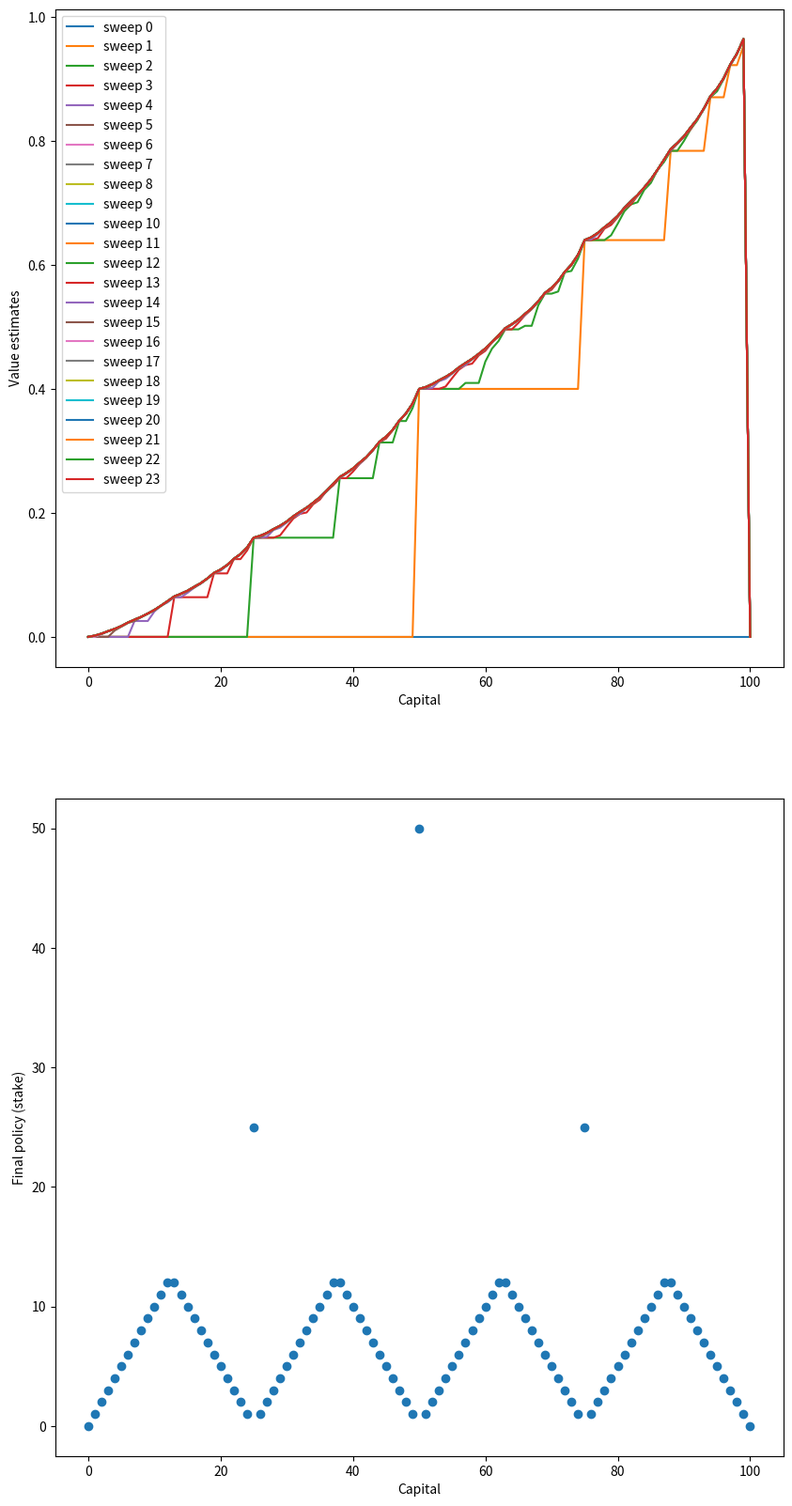

Write the Python code that produced this figure.
import numpy as np
import matplotlib.pyplot as plt

GOAL = 100
# For convenience, we introduce 2 dummy states: 0 and terminal state
states = np.arange(0, GOAL + 1)
rewards = {'terminal': 1, 'non-terminal': 0}
HEAD_PROB = 0.4
GAMMA = 1  # discount factor


def value_iteration(theta):
    V = np.zeros(states.shape)
    V_set = []
    policy = np.zeros(V.shape)

    while True:
        delta = 0
        V_set.append(V.copy())
        for state in states[1:GOAL]:

            old_value = V[state].copy()

            actions = np.arange(0, min(state, GOAL - state) + 1)
            new_value = 0
            for action in actions:
                next_head_state = state + action
                next_tail_state = state - action
                head_reward = rewards['terminal'] if next_head_state == GOAL else rewards['non-terminal']
                tail_reward = rewards['non-terminal']
                value = HEAD_PROB * (head_reward + GAMMA * V[next_head_state]) + \
                    (1 - HEAD_PROB) * (tail_reward + GAMMA * V[next_tail_state])
                if value > new_value:
                    new_value = value

            V[state] = new_value
            delta = max(delta, abs(old_value - V[state]))
            print('Max value changed: ', delta)

        if delta < theta:
            V_set.append(V)
            break

    for state in states[1:GOAL]:
        values = []
        actions = np.arange(min(state, 100 - state) + 1)
        for action in actions:
            next_head_state = states[state] + action
            next_tail_state = states[state] - action
            head_reward = rewards['terminal'] if next_head_state == GOAL else rewards['non-terminal']
            tail_reward = rewards['non-terminal']
            values.append(HEAD_PROB * (head_reward + GAMMA * V[next_head_state]) +
                          (1 - HEAD_PROB) * (tail_reward + GAMMA * V[next_tail_state]))
        policy[state] = actions[np.argmax(np.round(values[1:], 4)) + 1]

    return V_set, policy


if __name__ == '__main__':
    theta = 1e-13
    value_funcs, optimal_policy = value_iteration(theta)
    optimal_value = value_funcs[-1]
    print(optimal_value)

    plt.figure(figsize=(10, 20))
    plt.subplot(211)
    for sweep, value in enumerate(value_funcs):
        plt.plot(value, label='sweep {}'.format(sweep))
    plt.xlabel('Capital')
    plt.ylabel('Value estimates')
    plt.legend(loc='best')
    plt.subplot(212)
    plt.scatter(states, optimal_policy)
    plt.xlabel('Capital')
    plt.ylabel('Final policy (stake)')

    # plt.savefig('./gambler.png')
    plt.close()
